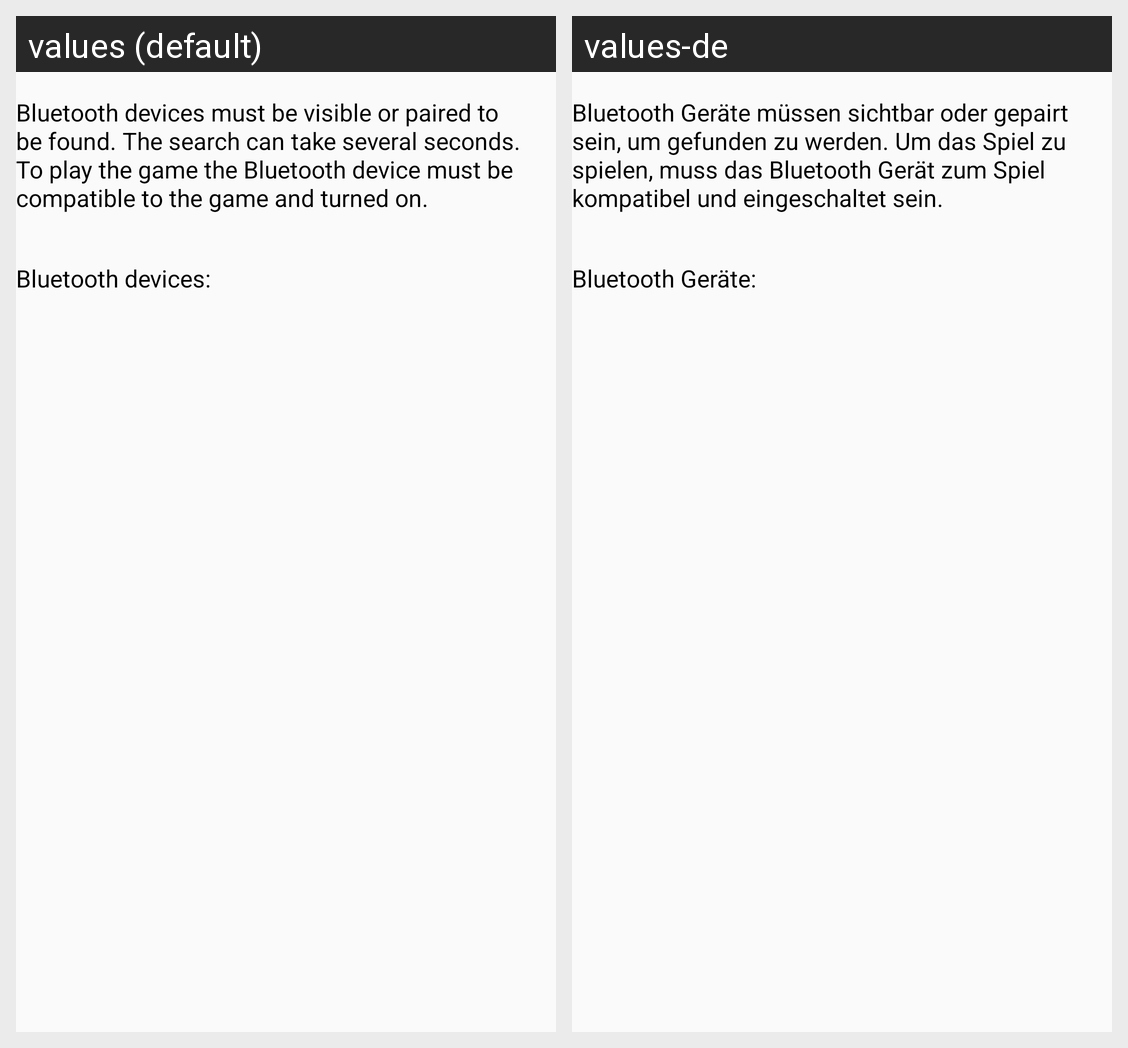

This grid shows one Android layout under two languages. Give, for every string resource on the screen, its name, the default text and each shown locale's text.
Android screen res/layout/activity_search_device.xml rendered under 2 locales, left to right: values (default), values-de. Device: Nexus 5 (rendered at 1080×1920; each locale shown at half size, 540×960, under a caption strip naming it); theme AppTheme.
Strings drawn on this screen, with the default value and each locale's value (text and hints the layout hard-codes, and strings that could not be matched under every locale, appear in the picture but are not listed):

searchNote
  values: Bluetooth devices must be visible or paired to be found. The search can take several seconds. To play the game the Bluetooth device must be compatible to the game and turned on.
  values-de: Bluetooth Geräte müssen sichtbar oder gepairt sein, um gefunden zu werden. Um das Spiel zu spielen, muss das Bluetooth Gerät zum Spiel kompatibel und eingeschaltet sein.

devicesLabel
  values: Bluetooth devices:
  values-de: Bluetooth Geräte:
